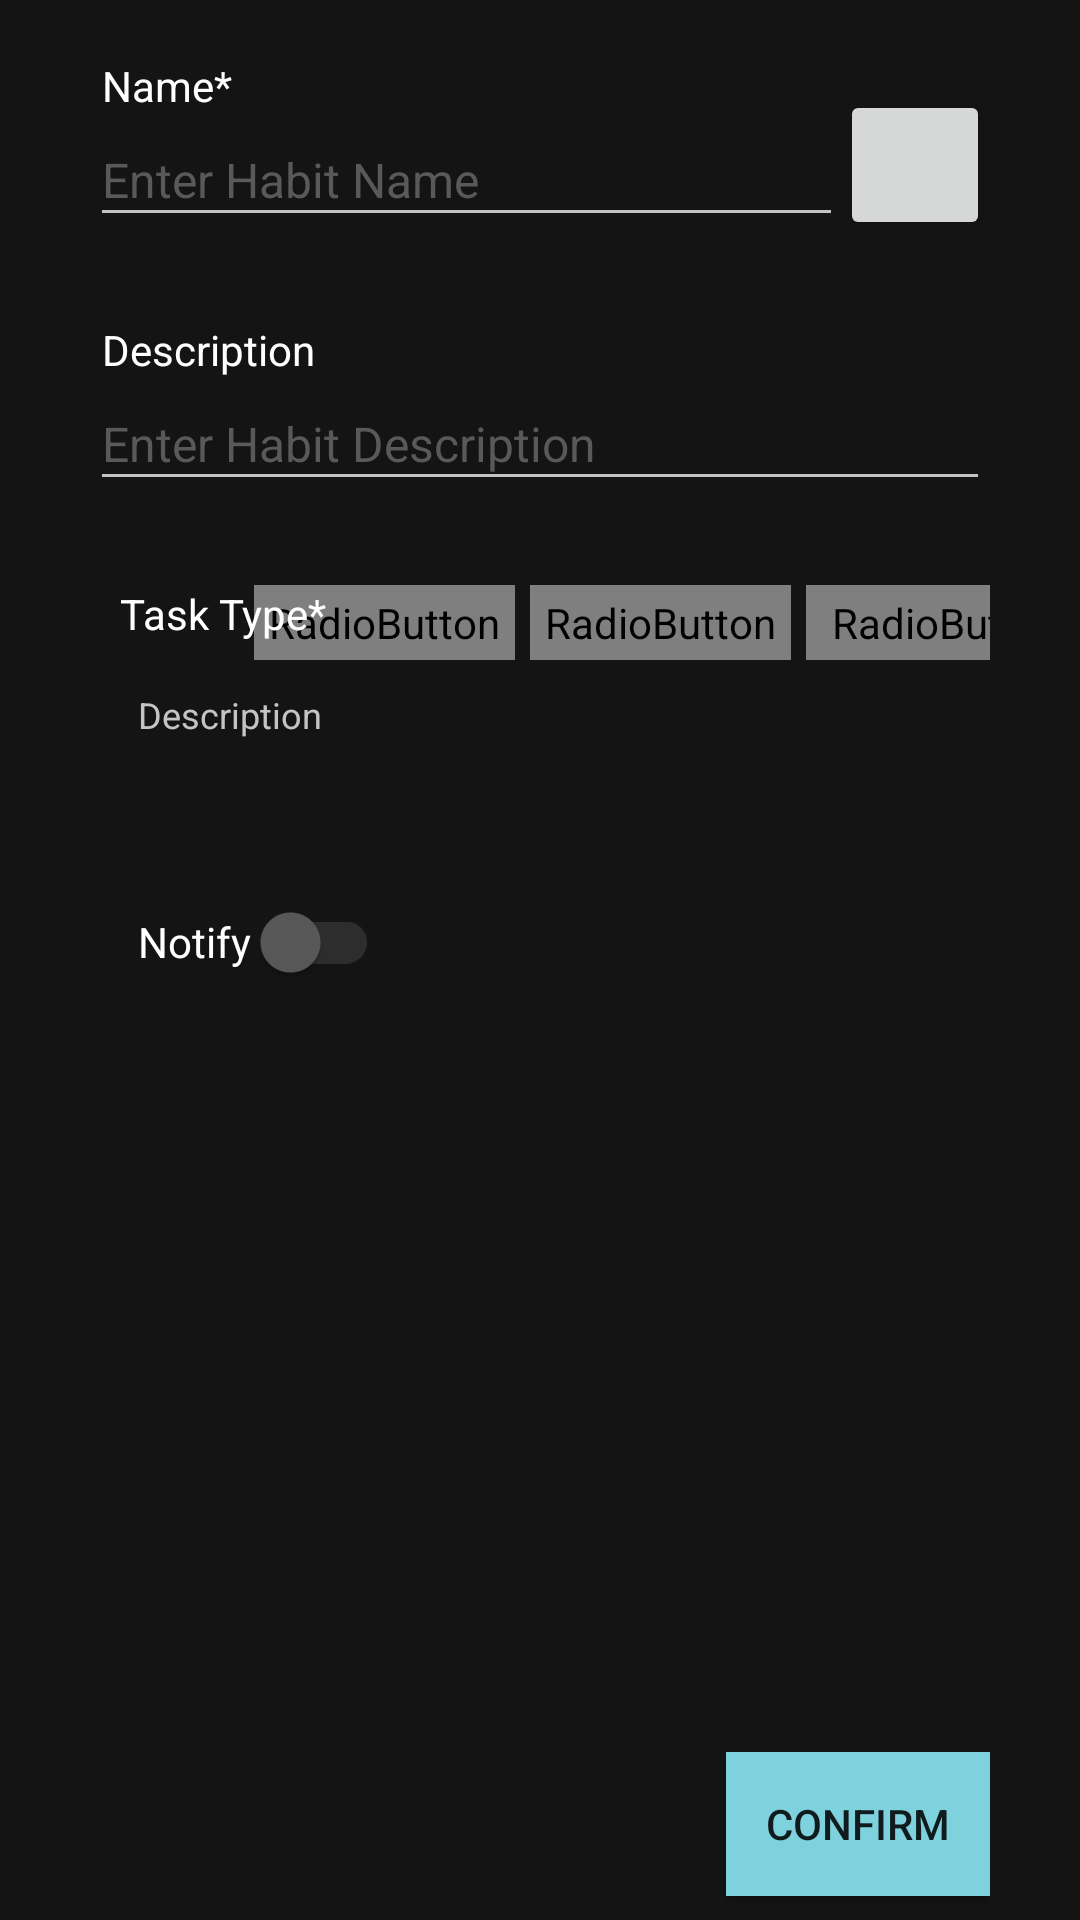

The Android layout XML behind this screen, and the referenced resources:
<!-- AndroidManifest.xml: application theme Theme.MCO -->
<!-- res/layout/activity_add.xml -->
<?xml version="1.0" encoding="utf-8"?>
<androidx.constraintlayout.widget.ConstraintLayout xmlns:android="http://schemas.android.com/apk/res/android"
    xmlns:app="http://schemas.android.com/apk/res-auto"
    xmlns:tools="http://schemas.android.com/tools"
    android:layout_width="match_parent"
    android:layout_height="match_parent"
    android:background="@color/black_primary"
    android:paddingStart="30dp"
    android:paddingTop="10dp"
    android:paddingEnd="30dp"
    tools:context=".Activities.AddActivity">

    <EditText
        android:id="@+id/et_name"
        android:layout_width="251dp"
        android:layout_height="41dp"
        android:layout_marginTop="28dp"
        android:backgroundTint="@color/grey_highlight"
        android:ems="10"
        android:inputType="textPersonName"
        android:text="Enter Habit Name"
        android:textColor="@color/grey"
        android:textSize="16sp"
        app:layout_constraintStart_toStartOf="parent"
        app:layout_constraintTop_toTopOf="parent" />

    <EditText
        android:id="@+id/et_desc"
        android:layout_width="0dp"
        android:layout_height="41dp"
        android:layout_marginTop="116dp"
        android:backgroundTint="@color/grey_highlight"
        android:ems="10"
        android:inputType="textPersonName"
        android:text="Enter Habit Description"
        android:textColor="@color/grey"
        android:textSize="16sp"
        app:layout_constraintEnd_toEndOf="parent"
        app:layout_constraintHorizontal_bias="0.387"
        app:layout_constraintStart_toStartOf="parent"
        app:layout_constraintTop_toTopOf="parent" />

    <Button
        android:id="@+id/button"
        android:layout_width="50dp"
        android:layout_height="50dp"
        android:layout_marginTop="20dp"
        app:layout_constraintEnd_toEndOf="parent"
        app:layout_constraintHorizontal_bias="1.0"
        app:layout_constraintStart_toEndOf="@+id/et_name"
        app:layout_constraintTop_toTopOf="parent" />

    <TextView
        android:id="@+id/tv_name"
        android:layout_width="wrap_content"
        android:layout_height="wrap_content"
        android:layout_marginStart="4dp"
        android:text="Name*"
        android:textColor="@color/white"
        app:layout_constraintBottom_toTopOf="@+id/et_name"
        app:layout_constraintStart_toStartOf="parent" />

    <TextView
        android:id="@+id/tv_desc"
        android:layout_width="wrap_content"
        android:layout_height="wrap_content"
        android:layout_marginStart="4dp"
        android:text="Description"
        android:textColor="@color/white"
        app:layout_constraintBottom_toTopOf="@+id/et_desc"
        app:layout_constraintStart_toStartOf="parent" />


    <RadioGroup
        android:id="@+id/rg_tasktype"
        android:layout_width="270dp"
        android:layout_height="25dp"
        android:layout_marginTop="28dp"
        android:gravity="center_horizontal"
        android:orientation="horizontal"
        app:layout_constraintEnd_toEndOf="parent"
        app:layout_constraintStart_toEndOf="@+id/tv_tasktype"
        app:layout_constraintTop_toBottomOf="@+id/et_desc">


        <RadioButton
            android:id="@+id/rd_todo"
            android:layout_width="wrap_content"
            android:layout_height="wrap_content"
            android:background="@drawable/radio_selector"
            android:button="@android:color/transparent"
            android:checked="true"
            android:gravity="center"
            android:paddingLeft="5dp"
            android:paddingTop="3dp"
            android:paddingRight="5dp"
            android:paddingBottom="3dp"
            android:layout_marginRight="5dp"
            android:text="One-time"
            android:textColor="@drawable/radio_selector_text" />

        <RadioButton
            android:id="@+id/rd_daily"
            android:layout_width="wrap_content"
            android:layout_height="wrap_content"
            android:background="@drawable/radio_selector"
            android:button="@android:color/transparent"
            android:gravity="center"
            android:paddingLeft="5dp"
            android:paddingTop="3dp"
            android:paddingRight="5dp"
            android:paddingBottom="3dp"
            android:layout_marginRight="5dp"

            android:text="Daily"
            android:textColor="@drawable/radio_selector_text" />

        <RadioButton
            android:id="@+id/rd_goal"
            android:layout_width="wrap_content"
            android:layout_height="wrap_content"
            android:background="@drawable/radio_selector"
            android:button="@android:color/transparent"
            android:gravity="center"
            android:paddingLeft="5dp"
            android:paddingTop="3dp"
            android:paddingRight="5dp"
            android:paddingBottom="3dp"
            android:text="Goal"
            android:textColor="@drawable/radio_selector_text" />

    </RadioGroup>

    <TextView
        android:id="@+id/tv_tasktype"
        android:layout_width="wrap_content"
        android:layout_height="wrap_content"
        android:layout_marginStart="10dp"
        android:layout_marginTop="28dp"
        android:text="Task Type*"
        android:textColor="@color/white"
        app:layout_constraintStart_toStartOf="parent"
        app:layout_constraintTop_toBottomOf="@+id/et_desc" />

    <TextView
        android:id="@+id/tv_taskdesc"
        android:layout_width="0dp"
        android:layout_height="wrap_content"
        android:layout_marginStart="16dp"
        android:layout_marginTop="16dp"
        android:layout_marginEnd="16dp"
        android:text="Description"
        android:textColor="@color/grey_highlight"
        android:textSize="12sp"
        app:layout_constraintEnd_toEndOf="parent"
        app:layout_constraintStart_toStartOf="parent"
        app:layout_constraintTop_toBottomOf="@+id/tv_tasktype" />

    <androidx.appcompat.widget.SwitchCompat
        android:id="@+id/sw_notifSwitch"
        android:layout_width="wrap_content"
        android:layout_height="wrap_content"
        android:layout_marginStart="16dp"
        android:layout_marginTop="70dp"
        android:text="Notify "
        android:textColor="@color/white"
        app:layout_constraintStart_toStartOf="parent"
        app:layout_constraintTop_toBottomOf="@+id/rg_tasktype"
        app:thumbTint="@color/selector"
        app:trackTint="@color/switch_track_selector" />


    <androidx.constraintlayout.widget.Barrier
        android:id="@+id/br_add"
        android:layout_width="wrap_content"
        android:layout_height="wrap_content"
        app:barrierDirection="bottom"
        app:constraint_referenced_ids="et_name,rg_tasktype,et_desc,tv_name,tv_tasktype,tv_desc,button,tv_taskdesc,sw_notifSwitch"
        tools:layout_editor_absoluteX="68dp"
        tools:layout_editor_absoluteY="378dp" />

    <Button
        android:id="@+id/btn_add_confirm"
        android:layout_width="wrap_content"
        android:layout_height="wrap_content"
        android:layout_marginBottom="8dp"
        android:background="@color/teal_accent"
        android:text="confirm"
        app:layout_constraintBottom_toBottomOf="parent"
        app:layout_constraintEnd_toEndOf="parent" />


</androidx.constraintlayout.widget.ConstraintLayout>
<!-- resources referenced by this layout -->
<resources>
  <color name="black_primary">#141414</color>
  <color name="grey">#595959</color>
  <color name="grey_highlight">#c4c4c4</color>
  <color name="teal_accent">#7ED2DD</color>
  <color name="white">#FFFFFFFF</color>
  <!-- drawable radio_selector (drawable) -->
  <?xml version="1.0" encoding="utf-8"?>
  <selector xmlns:android="http://schemas.android.com/apk/res/android">
      <item android:drawable="@drawable/radio_selected" android:state_checked="true" />
      <item android:drawable="@drawable/radio_default" />
  </selector>
  <style name="Theme.MCO" parent="Theme.MaterialComponents.DayNight.DarkActionBar">
          
          <item name="colorPrimary">@color/black_secondary</item>
          <item name="colorPrimaryVariant">@color/black_secondary</item>
          <item name="colorOnPrimary">@color/white</item>
          
          <item name="colorSecondary">@color/teal_accent</item>
          <item name="colorSecondaryVariant">@color/teal_700</item>
          <item name="colorOnSecondary">@color/black</item>
          
          <item name="android:statusBarColor" tools:targetApi="l">?attr/colorPrimaryVariant</item>
          
      </style>
  <!-- drawable radio_selected (drawable) -->
  <?xml version="1.0" encoding="utf-8"?>
  <shape xmlns:android="http://schemas.android.com/apk/res/android"
      android:shape="rectangle">
  
      <corners
          android:radius="1dp"
          />
      <solid android:color="@color/teal_accent" />
      <stroke
          android:width="1dp"
          android:color="@color/white" />
  
  </shape>
  <!-- drawable radio_default (drawable) -->
  <?xml version="1.0" encoding="utf-8"?>
  <shape xmlns:android="http://schemas.android.com/apk/res/android"
      android:shape="rectangle">
  
      <corners android:radius="1dp" />
      <solid android:color="@color/black_secondary" />
      <stroke
          android:width="1dp"
          android:color="@color/white" />
  
  </shape>
  <color name="black_secondary">#2D2D2D</color>
  <color name="teal_700">#FF018786</color>
  <color name="black">#FF000000</color>
</resources>
